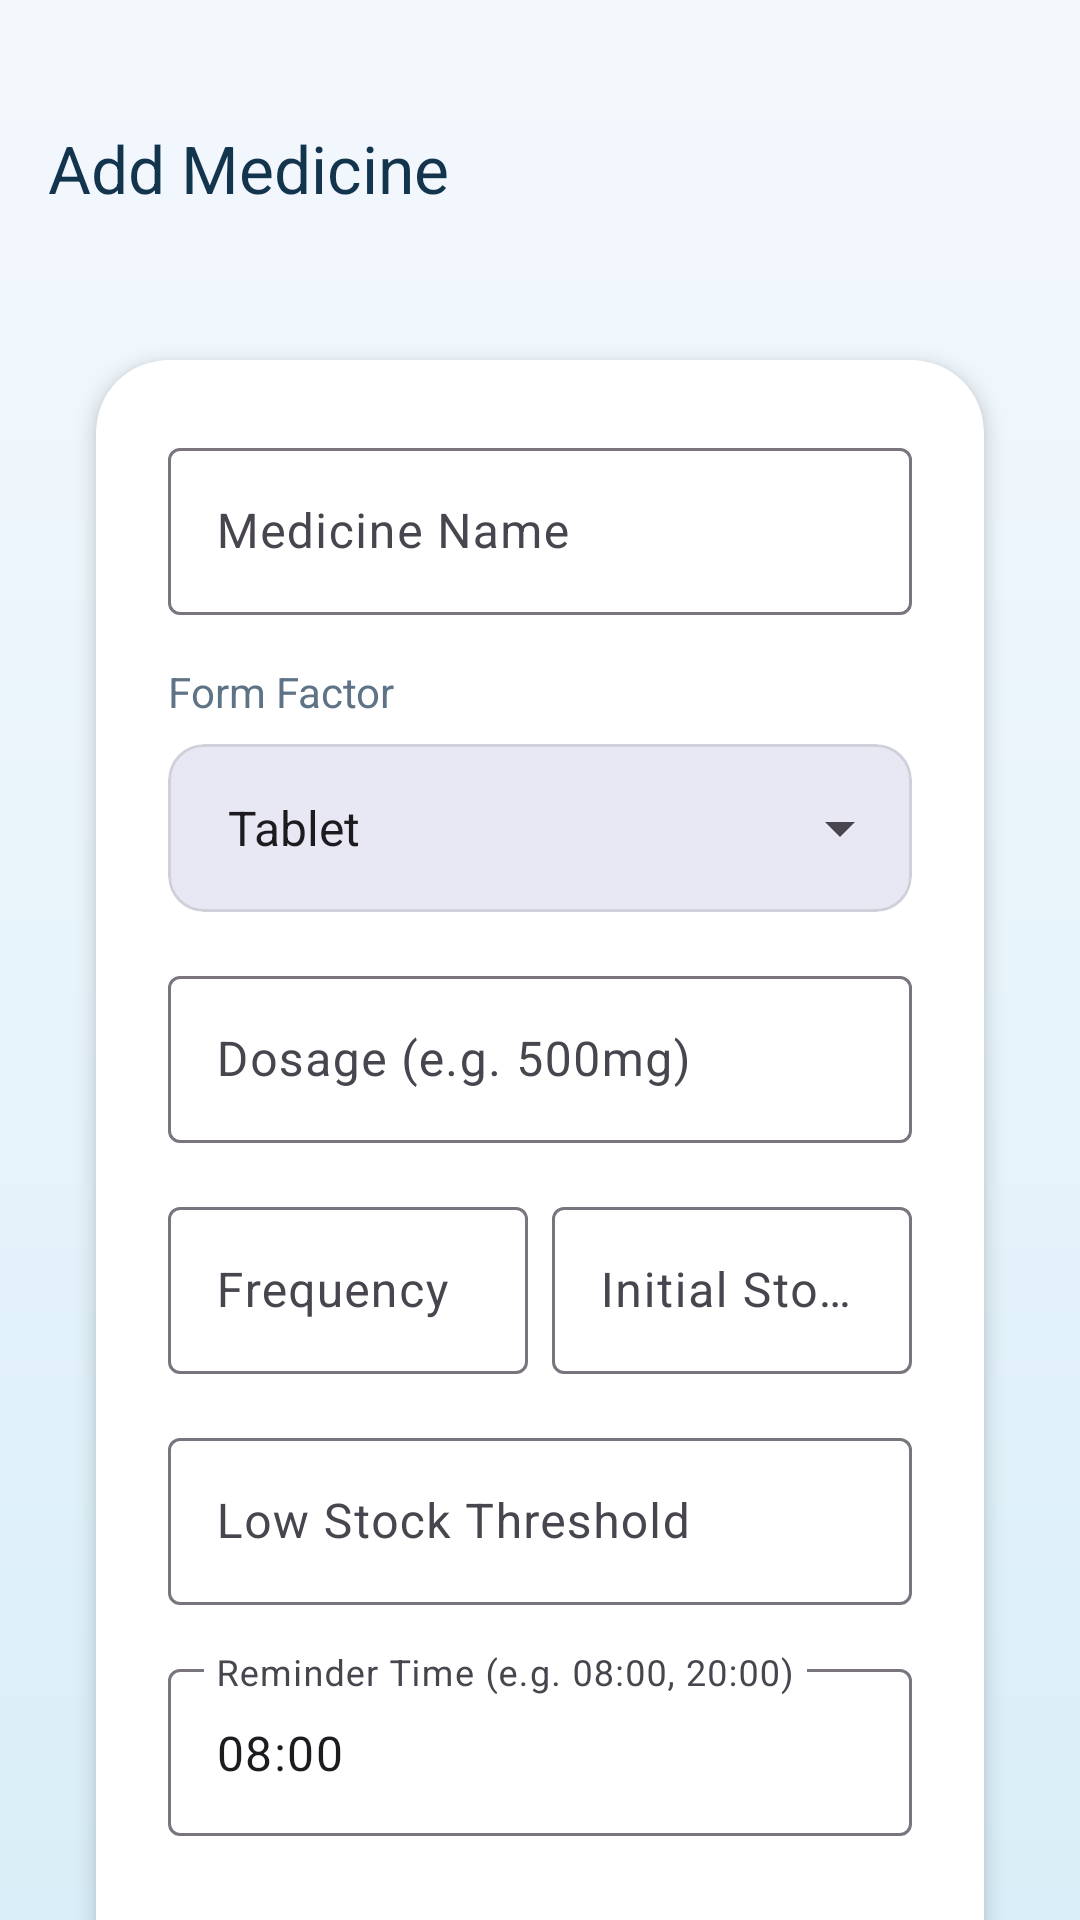

This screen was rendered from an Android layout file. Write that file and the resources it references.
<!-- AndroidManifest.xml: application theme Theme.MediBuddy -->
<!-- res/layout/activity_add_medicine.xml -->
<?xml version="1.0" encoding="utf-8"?>
<androidx.coordinatorlayout.widget.CoordinatorLayout xmlns:android="http://schemas.android.com/apk/res/android"
    xmlns:app="http://schemas.android.com/apk/res-auto"
    android:layout_width="match_parent"
    android:layout_height="match_parent"
    android:background="@drawable/bg_gradient_soft">

    <com.google.android.material.appbar.AppBarLayout
        android:layout_width="match_parent"
        android:layout_height="wrap_content"
        android:background="@android:color/transparent"
        app:elevation="0dp">
        <com.google.android.material.appbar.MaterialToolbar
            android:layout_width="match_parent"
            android:layout_height="?attr/actionBarSize"
            android:layout_marginTop="24dp"
            app:title="Add Medicine"
            app:titleTextColor="@color/textColorPrimary"
            android:fontFamily="sans-serif-black"/>
    </com.google.android.material.appbar.AppBarLayout>

    <androidx.core.widget.NestedScrollView
        android:layout_width="match_parent"
        android:layout_height="match_parent"
        app:layout_behavior="@string/appbar_scrolling_view_behavior">

        <LinearLayout
            android:layout_width="match_parent"
            android:layout_height="wrap_content"
            android:orientation="vertical"
            android:padding="24dp">

            <com.google.android.material.card.MaterialCardView
                android:layout_width="match_parent"
                android:layout_height="wrap_content"
                style="@style/Widget.MediBuddy.Card"
                app:cardBackgroundColor="@color/white">

                <LinearLayout
                    android:layout_width="match_parent"
                    android:layout_height="wrap_content"
                    android:orientation="vertical"
                    android:padding="24dp">

                    <com.google.android.material.textfield.TextInputLayout
                        android:layout_width="match_parent"
                        android:layout_height="wrap_content"
                        style="@style/Widget.Material3.TextInputLayout.OutlinedBox"
                        android:hint="Medicine Name"
                        android:layout_marginBottom="16dp">
                        <com.google.android.material.textfield.TextInputEditText
                            android:id="@+id/etMedName"
                            android:layout_width="match_parent"
                            android:layout_height="wrap_content"/>
                    </com.google.android.material.textfield.TextInputLayout>

                    <TextView
                        android:layout_width="wrap_content"
                        android:layout_height="wrap_content"
                        android:text="Form Factor"
                        android:textColor="@color/textColorSecondary"
                        android:layout_marginBottom="8dp"/>

                    <com.google.android.material.card.MaterialCardView
                        android:layout_width="match_parent"
                        android:layout_height="wrap_content"
                        app:cardCornerRadius="12dp"
                        app:cardElevation="0dp"
                        app:strokeWidth="1dp"
                        app:strokeColor="#1A000000"
                        android:layout_marginBottom="16dp">
                        <Spinner
                            android:id="@+id/spnMedType"
                            android:layout_width="match_parent"
                            android:layout_height="56dp"
                            android:entries="@array/med_types"
                            android:paddingStart="12dp"/>
                    </com.google.android.material.card.MaterialCardView>

                    <com.google.android.material.textfield.TextInputLayout
                        android:layout_width="match_parent"
                        android:layout_height="wrap_content"
                        style="@style/Widget.Material3.TextInputLayout.OutlinedBox"
                        android:hint="Dosage (e.g. 500mg)"
                        android:layout_marginBottom="16dp">
                        <com.google.android.material.textfield.TextInputEditText
                            android:id="@+id/etDosage"
                            android:layout_width="match_parent"
                            android:layout_height="wrap_content"/>
                    </com.google.android.material.textfield.TextInputLayout>

                    <LinearLayout
                        android:layout_width="match_parent"
                        android:layout_height="wrap_content"
                        android:orientation="horizontal">

                        <com.google.android.material.textfield.TextInputLayout
                            android:layout_width="0dp"
                            android:layout_height="wrap_content"
                            android:layout_weight="1"
                            style="@style/Widget.Material3.TextInputLayout.OutlinedBox"
                            android:hint="Frequency"
                            android:layout_marginEnd="8dp">
                            <com.google.android.material.textfield.TextInputEditText
                                android:id="@+id/etFrequency"
                                android:layout_width="match_parent"
                                android:layout_height="wrap_content"
                                android:inputType="number"/>
                        </com.google.android.material.textfield.TextInputLayout>

                        <com.google.android.material.textfield.TextInputLayout
                            android:layout_width="0dp"
                            android:layout_height="wrap_content"
                            android:layout_weight="1"
                            style="@style/Widget.Material3.TextInputLayout.OutlinedBox"
                            android:hint="Initial Stock">
                            <com.google.android.material.textfield.TextInputEditText
                                android:id="@+id/etStock"
                                android:layout_width="match_parent"
                                android:layout_height="wrap_content"
                                android:inputType="number"/>
                        </com.google.android.material.textfield.TextInputLayout>
                    </LinearLayout>

                    <com.google.android.material.textfield.TextInputLayout
                        android:layout_width="match_parent"
                        android:layout_height="wrap_content"
                        style="@style/Widget.Material3.TextInputLayout.OutlinedBox"
                        android:hint="Low Stock Threshold"
                        android:layout_marginTop="16dp"
                        android:layout_marginBottom="16dp">
                        <com.google.android.material.textfield.TextInputEditText
                            android:id="@+id/etThreshold"
                            android:layout_width="match_parent"
                            android:layout_height="wrap_content"
                            android:inputType="number"/>
                    </com.google.android.material.textfield.TextInputLayout>

                    <com.google.android.material.textfield.TextInputLayout
                        android:layout_width="match_parent"
                        android:layout_height="wrap_content"
                        style="@style/Widget.Material3.TextInputLayout.OutlinedBox"
                        android:hint="Reminder Time (e.g. 08:00, 20:00)"
                        android:layout_marginBottom="24dp">
                        <com.google.android.material.textfield.TextInputEditText
                            android:id="@+id/etSchedule"
                            android:layout_width="match_parent"
                            android:layout_height="wrap_content"
                            android:text="08:00"/>
                    </com.google.android.material.textfield.TextInputLayout>

                    <TextView
                        android:layout_width="wrap_content"
                        android:layout_height="wrap_content"
                        android:text="Doctor Prescription"
                        android:textStyle="bold"
                        android:textColor="@color/textColorPrimary"
                        android:layout_marginBottom="8dp"/>

                    <com.google.android.material.button.MaterialButton
                        android:id="@+id/btnPickPrescription"
                        android:layout_width="match_parent"
                        android:layout_height="52dp"
                        android:text="Add Prescription Image"
                        android:textAllCaps="false"
                        app:cornerRadius="14dp"
                        app:icon="@android:drawable/ic_menu_gallery"
                        app:iconGravity="textStart"
                        app:iconPadding="8dp"
                        android:layout_marginBottom="12dp"/>

                    <ImageView
                        android:id="@+id/ivPrescriptionPreview"
                        android:layout_width="match_parent"
                        android:layout_height="180dp"
                        android:background="#12000000"
                        android:scaleType="centerCrop"
                        android:contentDescription="Prescription image preview"
                        android:visibility="gone"
                        android:layout_marginBottom="16dp"/>

                    <com.google.android.material.button.MaterialButton
                        android:id="@+id/btnSaveMedicine"
                        android:layout_width="match_parent"
                        android:layout_height="60dp"
                        android:text="Save Medicine"
                        android:textSize="18sp"
                        android:textStyle="bold"
                        app:cornerRadius="16dp"/>

                </LinearLayout>
            </com.google.android.material.card.MaterialCardView>
        </LinearLayout>
    </androidx.core.widget.NestedScrollView>

</androidx.coordinatorlayout.widget.CoordinatorLayout>
<!-- resources referenced by this layout -->
<resources>
  <string-array name="med_types">
          <item>Tablet</item>
          <item>Capsule</item>
          <item>Liquid</item>
      </string-array>
  <color name="textColorPrimary">#12344D</color>
  <color name="textColorSecondary">#5E7386</color>
  <color name="white">#FFFFFFFF</color>
  <!-- drawable bg_gradient_soft (drawable) -->
  <?xml version="1.0" encoding="utf-8"?>
  <shape xmlns:android="http://schemas.android.com/apk/res/android">
      <gradient
      android:startColor="#F4F8FD"
      android:centerColor="#E8F4FB"
      android:endColor="#D9EEF8"
          android:angle="270" />
  </shape>
  <style name="Widget.MediBuddy.Card" parent="Widget.Material3.CardView.Elevated">
          <item name="cardCornerRadius">24dp</item>
          <item name="cardElevation">4dp</item>
          <item name="android:layout_margin">8dp</item>
      </style>
  <style name="Theme.MediBuddy" parent="Theme.Material3.Light.NoActionBar">
          
          <item name="colorPrimary">@color/primaryColor</item>
          <item name="colorOnPrimary">@color/white</item>
          <item name="colorPrimaryContainer">@color/primaryLightColor</item>
          <item name="colorOnPrimaryContainer">@color/primaryDarkColor</item>
  
          
          <item name="colorSecondary">@color/secondaryColor</item>
          <item name="colorOnSecondary">@color/white</item>
          <item name="colorSecondaryContainer">@color/secondaryLightColor</item>
          <item name="colorOnSecondaryContainer">@color/secondaryDarkColor</item>
  
          
          <item name="android:statusBarColor">@color/backgroundColor</item>
          <item name="android:windowLightStatusBar">true</item>
  
          <item name="android:windowBackground">@color/backgroundColor</item>
      </style>
  <color name="primaryColor">#165D8F</color>
  <color name="primaryLightColor">#5FA8D3</color>
  <color name="primaryDarkColor">#0B3A60</color>
  <color name="secondaryColor">#1FA8A2</color>
  <color name="secondaryLightColor">#8CE3DD</color>
  <color name="secondaryDarkColor">#12736F</color>
  <color name="backgroundColor">#F4F8FD</color>
</resources>
